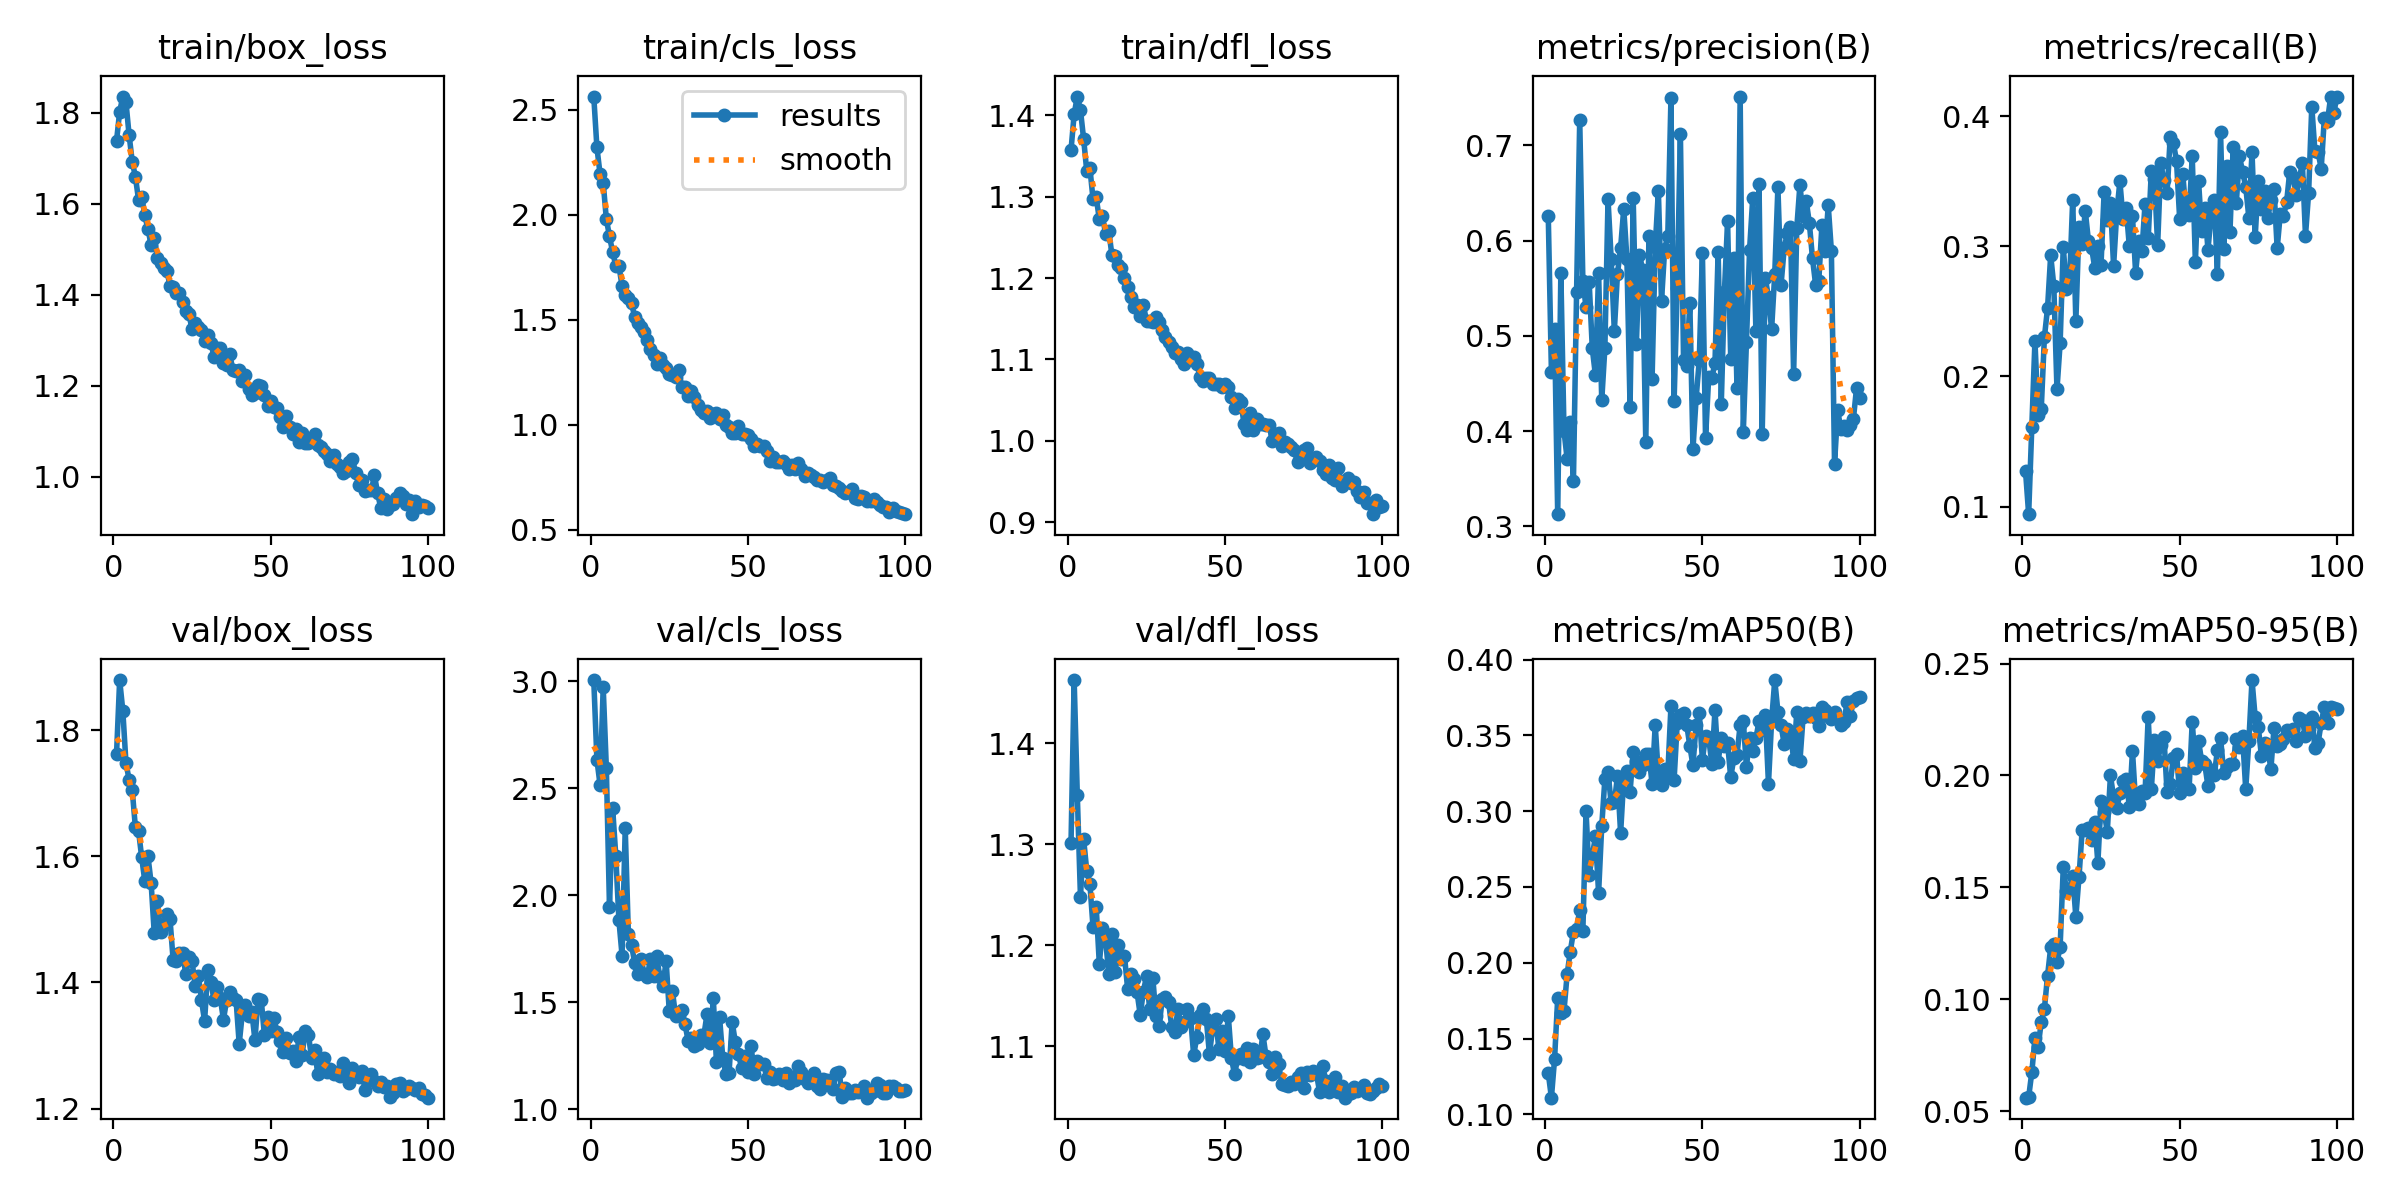

Data behind this chart, as committed beside it:
epoch, time, train/box_loss, train/cls_loss, train/dfl_loss, metrics/precision(B), metrics/recall(B), metrics/mAP50(B), metrics/mAP50-95(B), val/box_loss, val/cls_loss, val/dfl_loss, lr/pg0, lr/pg1, lr/pg2
1, 163.3, 1.738, 2.563, 1.357, 0.6261, 0.1275, 0.1273, 0.05596, 1.762, 3.005, 1.301, 0.0003327, 0.0003327, 0.06706
2, 318.5, 1.802, 2.321, 1.401, 0.4624, 0.09419, 0.111, 0.05622, 1.879, 2.633, 1.462, 0.0006594, 0.0006594, 0.03406
3, 469, 1.836, 2.194, 1.423, 0.5072, 0.1612, 0.1364, 0.06733, 1.831, 2.515, 1.348, 0.0009796, 0.0009796, 0.001043
4, 620.6, 1.823, 2.152, 1.406, 0.3127, 0.2273, 0.1766, 0.08244, 1.748, 2.971, 1.248, 0.0009703, 0.0009703, 0.0009703
5, 774.3, 1.751, 1.98, 1.371, 0.5657, 0.1704, 0.1667, 0.07871, 1.721, 2.594, 1.305, 0.0009604, 0.0009604, 0.0009604
6, 920.3, 1.692, 1.898, 1.332, 0.4002, 0.1748, 0.1682, 0.08974, 1.705, 1.944, 1.274, 0.0009505, 0.0009505, 0.0009505
7, 1074, 1.659, 1.822, 1.335, 0.3706, 0.2301, 0.1925, 0.09564, 1.646, 2.406, 1.261, 0.0009406, 0.0009406, 0.0009406
8, 1228, 1.609, 1.758, 1.297, 0.4098, 0.2524, 0.2074, 0.1103, 1.641, 2.184, 1.218, 0.0009307, 0.0009307, 0.0009307
9, 1383, 1.616, 1.756, 1.3, 0.3475, 0.2932, 0.2205, 0.1231, 1.598, 1.882, 1.238, 0.0009208, 0.0009208, 0.0009208
10, 1542, 1.574, 1.661, 1.272, 0.5455, 0.2695, 0.222, 0.1247, 1.56, 1.718, 1.181, 0.0009109, 0.0009109, 0.0009109
11, 1698, 1.544, 1.617, 1.276, 0.7266, 0.19, 0.2348, 0.1165, 1.6, 2.311, 1.217, 0.000901, 0.000901, 0.000901
12, 1840, 1.51, 1.606, 1.254, 0.5572, 0.2255, 0.2212, 0.1234, 1.558, 1.82, 1.205, 0.0008911, 0.0008911, 0.0008911
13, 1979, 1.524, 1.578, 1.258, 0.5301, 0.2996, 0.3001, 0.1589, 1.478, 1.768, 1.171, 0.0008812, 0.0008812, 0.0008812
14, 2113, 1.48, 1.515, 1.228, 0.5564, 0.2671, 0.2581, 0.1484, 1.529, 1.684, 1.211, 0.0008713, 0.0008713, 0.0008713
15, 2249, 1.469, 1.486, 1.228, 0.4866, 0.2728, 0.2706, 0.1493, 1.481, 1.634, 1.174, 0.0008614, 0.0008614, 0.0008614
16, 2397, 1.458, 1.468, 1.216, 0.4583, 0.3357, 0.2834, 0.1552, 1.491, 1.704, 1.2, 0.0008515, 0.0008515, 0.0008515
17, 2545, 1.452, 1.443, 1.212, 0.5664, 0.2425, 0.246, 0.1368, 1.508, 1.634, 1.187, 0.0008416, 0.0008416, 0.0008416
18, 2693, 1.42, 1.405, 1.2, 0.432, 0.315, 0.2904, 0.1545, 1.501, 1.617, 1.189, 0.0008317, 0.0008317, 0.0008317
19, 2850, 1.417, 1.362, 1.189, 0.4875, 0.3015, 0.3211, 0.1754, 1.435, 1.702, 1.157, 0.0008218, 0.0008218, 0.0008218
20, 3006, 1.403, 1.331, 1.177, 0.6431, 0.3272, 0.3258, 0.1758, 1.435, 1.622, 1.172, 0.0008119, 0.0008119, 0.0008119
21, 3161, 1.403, 1.292, 1.165, 0.5808, 0.3041, 0.3051, 0.1763, 1.447, 1.715, 1.166, 0.000802, 0.000802, 0.000802
22, 3304, 1.383, 1.317, 1.166, 0.505, 0.2989, 0.3058, 0.1712, 1.447, 1.616, 1.153, 0.0007921, 0.0007921, 0.0007921
23, 3458, 1.365, 1.284, 1.153, 0.5651, 0.2837, 0.3229, 0.1794, 1.413, 1.578, 1.131, 0.0007822, 0.0007822, 0.0007822
24, 3610, 1.357, 1.27, 1.166, 0.5924, 0.3001, 0.2854, 0.1608, 1.44, 1.694, 1.154, 0.0007723, 0.0007723, 0.0007723
25, 3759, 1.325, 1.24, 1.148, 0.6336, 0.2858, 0.3221, 0.1886, 1.434, 1.458, 1.169, 0.0007624, 0.0007624, 0.0007624
26, 3911, 1.338, 1.237, 1.147, 0.5804, 0.3421, 0.3267, 0.1836, 1.394, 1.552, 1.137, 0.0007525, 0.0007525, 0.0007525
27, 4055, 1.329, 1.227, 1.147, 0.4254, 0.3205, 0.3126, 0.1749, 1.411, 1.437, 1.168, 0.0007426, 0.0007426, 0.0007426
28, 4211, 1.322, 1.261, 1.152, 0.6442, 0.3331, 0.339, 0.2, 1.372, 1.442, 1.129, 0.0007327, 0.0007327, 0.0007327
29, 4362, 1.299, 1.18, 1.147, 0.4909, 0.2849, 0.3328, 0.1902, 1.339, 1.464, 1.12, 0.0007228, 0.0007228, 0.0007228
30, 4512, 1.312, 1.18, 1.136, 0.5852, 0.3257, 0.3261, 0.1853, 1.419, 1.399, 1.146, 0.0007129, 0.0007129, 0.0007129
31, 4667, 1.294, 1.136, 1.128, 0.5692, 0.3499, 0.3302, 0.1921, 1.4, 1.319, 1.148, 0.000703, 0.000703, 0.000703
32, 4818, 1.264, 1.16, 1.121, 0.3882, 0.3214, 0.3375, 0.1973, 1.372, 1.333, 1.144, 0.0006931, 0.0006931, 0.0006931
33, 4969, 1.283, 1.133, 1.116, 0.6048, 0.3294, 0.3375, 0.1985, 1.392, 1.298, 1.119, 0.0006832, 0.0006832, 0.0006832
34, 5122, 1.283, 1.096, 1.108, 0.4544, 0.3, 0.318, 0.186, 1.375, 1.306, 1.114, 0.0006733, 0.0006733, 0.0006733
35, 5274, 1.249, 1.07, 1.109, 0.5935, 0.3233, 0.357, 0.2109, 1.341, 1.345, 1.136, 0.0006634, 0.0006634, 0.0006634
36, 5419, 1.245, 1.057, 1.101, 0.6522, 0.2798, 0.3233, 0.1878, 1.372, 1.345, 1.119, 0.0006535, 0.0006535, 0.0006535
37, 5573, 1.269, 1.067, 1.095, 0.5363, 0.3039, 0.3172, 0.1873, 1.385, 1.444, 1.124, 0.0006436, 0.0006436, 0.0006436
38, 5721, 1.234, 1.034, 1.108, 0.5911, 0.2962, 0.3276, 0.193, 1.375, 1.31, 1.137, 0.0006337, 0.0006337, 0.0006337
39, 5862, 1.233, 1.052, 1.101, 0.6052, 0.3327, 0.3244, 0.192, 1.373, 1.519, 1.128, 0.0006238, 0.0006238, 0.0006238
40, 6008, 1.233, 1.055, 1.103, 0.7491, 0.306, 0.3692, 0.2263, 1.303, 1.219, 1.091, 0.0006139, 0.0006139, 0.0006139
41, 6153, 1.211, 1.028, 1.095, 0.4313, 0.3582, 0.3207, 0.1939, 1.351, 1.429, 1.109, 0.000604, 0.000604, 0.000604
42, 6289, 1.223, 1.047, 1.079, 0.5501, 0.3519, 0.3581, 0.2157, 1.365, 1.242, 1.131, 0.0005941, 0.0005941, 0.0005941
43, 6435, 1.194, 0.9976, 1.074, 0.7122, 0.3007, 0.3634, 0.2063, 1.347, 1.165, 1.137, 0.0005842, 0.0005842, 0.0005842
44, 6573, 1.18, 0.9891, 1.078, 0.475, 0.3637, 0.3646, 0.2135, 1.354, 1.167, 1.127, 0.0005743, 0.0005743, 0.0005743
45, 6720, 1.184, 0.9613, 1.077, 0.4685, 0.3507, 0.3572, 0.2172, 1.309, 1.408, 1.092, 0.0005644, 0.0005644, 0.0005644
46, 6876, 1.201, 0.9637, 1.069, 0.5347, 0.3409, 0.343, 0.1924, 1.373, 1.313, 1.117, 0.0005545, 0.0005545, 0.0005545
47, 7021, 1.2, 0.9934, 1.069, 0.3809, 0.3839, 0.3302, 0.1962, 1.373, 1.257, 1.127, 0.0005446, 0.0005446, 0.0005446
48, 7174, 1.18, 0.9579, 1.07, 0.4343, 0.3795, 0.3571, 0.2079, 1.317, 1.193, 1.097, 0.0005347, 0.0005347, 0.0005347
49, 7320, 1.156, 0.9547, 1.066, 0.4741, 0.3656, 0.3649, 0.2096, 1.345, 1.251, 1.114, 0.0005248, 0.0005248, 0.0005248
50, 7469, 1.166, 0.9528, 1.07, 0.5868, 0.3211, 0.334, 0.1921, 1.323, 1.175, 1.096, 0.0005149, 0.0005149, 0.0005149
51, 7620, 1.153, 0.9308, 1.066, 0.3925, 0.3553, 0.3497, 0.2011, 1.343, 1.297, 1.13, 0.000505, 0.000505, 0.000505
52, 7759, 1.152, 0.8985, 1.054, 0.4567, 0.326, 0.3482, 0.1942, 1.322, 1.166, 1.088, 0.0004951, 0.0004951, 0.0004951
53, 7897, 1.132, 0.9071, 1.041, 0.4556, 0.3238, 0.3314, 0.1938, 1.307, 1.227, 1.072, 0.0004852, 0.0004852, 0.0004852
54, 8044, 1.109, 0.8984, 1.051, 0.4716, 0.3694, 0.3667, 0.2241, 1.29, 1.212, 1.088, 0.0004753, 0.0004753, 0.0004753
55, 8192, 1.133, 0.8978, 1.048, 0.5878, 0.288, 0.3326, 0.2035, 1.312, 1.21, 1.093, 0.0004654, 0.0004654, 0.0004654
56, 8338, 1.11, 0.8749, 1.021, 0.4289, 0.3504, 0.3482, 0.2154, 1.288, 1.147, 1.087, 0.0004555, 0.0004555, 0.0004555
57, 8488, 1.095, 0.8289, 1.013, 0.5461, 0.3116, 0.3432, 0.2063, 1.291, 1.174, 1.098, 0.0004456, 0.0004456, 0.0004456
58, 8638, 1.104, 0.8473, 1.035, 0.6202, 0.3292, 0.3449, 0.2049, 1.275, 1.141, 1.085, 0.0004357, 0.0004357, 0.0004357
59, 8791, 1.077, 0.8225, 1.013, 0.476, 0.2974, 0.3223, 0.1951, 1.313, 1.146, 1.097, 0.0004258, 0.0004258, 0.0004258
60, 8941, 1.097, 0.825, 1.026, 0.5812, 0.324, 0.3352, 0.2026, 1.285, 1.164, 1.088, 0.0004159, 0.0004159, 0.0004159
... 40 more rows
